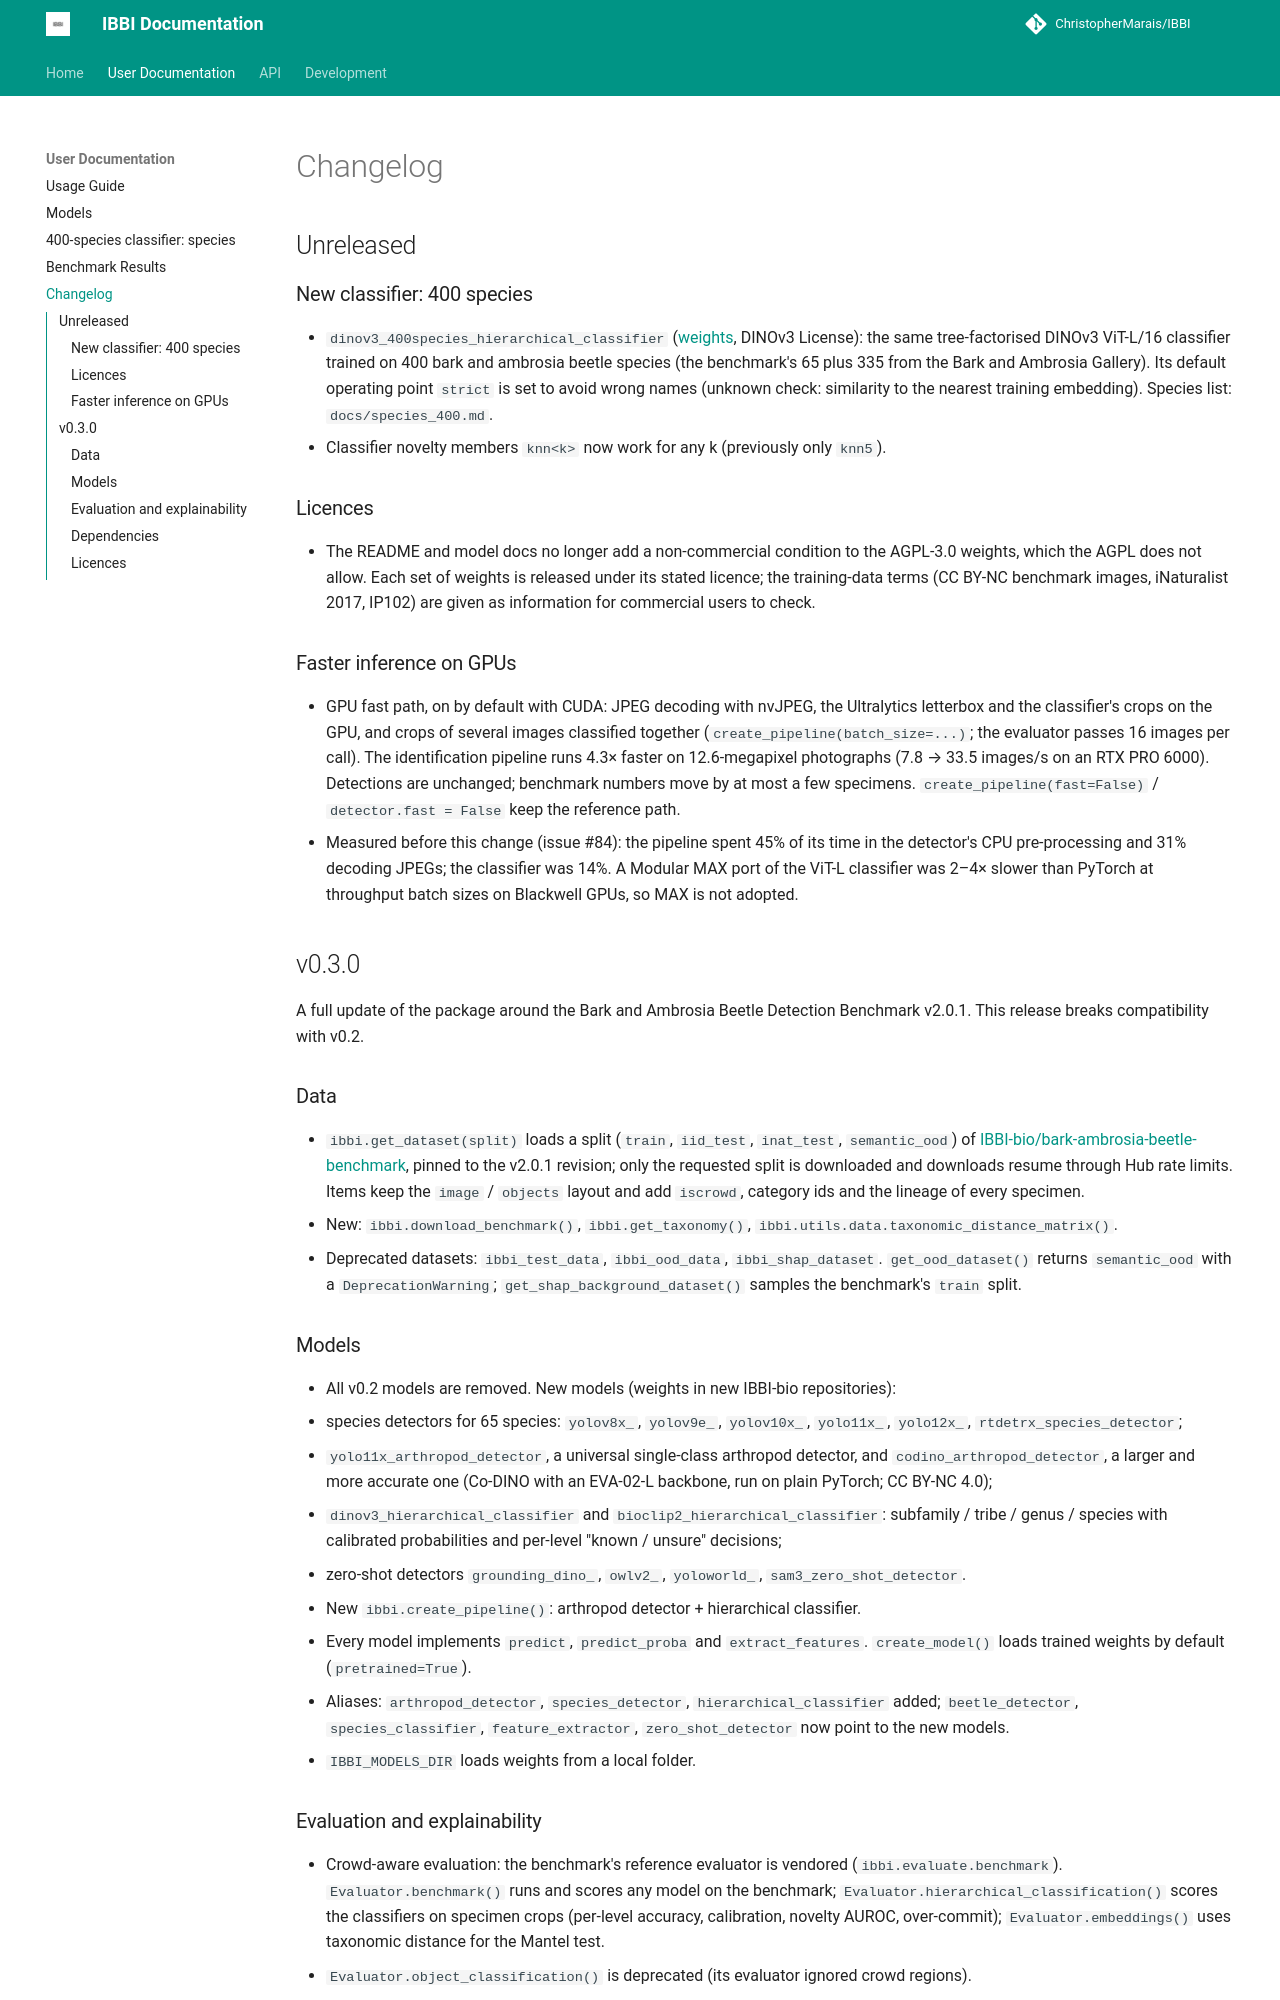

repository: ChristopherMarais/IBBI · page: changelog/index.html · generator: mkdocs

# Changelog

## Unreleased

### New classifier: 400 species
* `dinov3_400species_hierarchical_classifier` ([weights](https://huggingface.co/IBBI-bio/ibbi_dinov3l_400sp_hierarchical_classifier), DINOv3 License): the same tree-factorised DINOv3
  ViT-L/16 classifier trained on 400 bark and ambrosia beetle species (the benchmark's 65 plus 335 from the Bark and
  Ambrosia Gallery). Its default operating point `strict` is set to avoid wrong names (unknown check: similarity to the
  nearest training embedding). Species list: `docs/species_400.md`.
* Classifier novelty members `knn<k>` now work for any k (previously only `knn5`).

### Licences
* The README and model docs no longer add a non-commercial condition to the AGPL-3.0 weights, which the AGPL does
  not allow. Each set of weights is released under its stated licence; the training-data terms (CC BY-NC benchmark
  images, iNaturalist 2017, IP102) are given as information for commercial users to check.

### Faster inference on GPUs
* GPU fast path, on by default with CUDA: JPEG decoding with nvJPEG, the Ultralytics letterbox and the classifier's
  crops on the GPU, and crops of several images classified together (`create_pipeline(batch_size=...)`; the evaluator
  passes 16 images per call). The identification pipeline runs 4.3× faster on 12.6-megapixel photographs (7.8 → 33.5
  images/s on an RTX PRO 6000). Detections are unchanged; benchmark numbers move by at most a few specimens.
  `create_pipeline(fast=False)` / `detector.fast = False` keep the reference path.
* Measured before this change (issue #84): the pipeline spent 45% of its time in the detector's CPU pre-processing and
  31% decoding JPEGs; the classifier was 14%. A Modular MAX port of the ViT-L classifier was 2–4× slower than PyTorch
  at throughput batch sizes on Blackwell GPUs, so MAX is not adopted.

## v0.3.0

A full update of the package around the Bark and Ambrosia Beetle Detection Benchmark v2.0.1. This release breaks
compatibility with v0.2.

### Data
* `ibbi.get_dataset(split)` loads a split (`train`, `iid_test`, `inat_test`, `semantic_ood`) of
  [IBBI-bio/bark-ambrosia-beetle-benchmark](https://huggingface.co/datasets/IBBI-bio/bark-ambrosia-beetle-benchmark),
  pinned to the v2.0.1 revision; only the requested split is downloaded and downloads resume through Hub rate limits.
  Items keep the `image` / `objects` layout and add `iscrowd`, category ids and the lineage of every specimen.
* New: `ibbi.download_benchmark()`, `ibbi.get_taxonomy()`, `ibbi.utils.data.taxonomic_distance_matrix()`.
* Deprecated datasets: `ibbi_test_data`, `ibbi_ood_data`, `ibbi_shap_dataset`. `get_ood_dataset()` returns
  `semantic_ood` with a `DeprecationWarning`; `get_shap_background_dataset()` samples the benchmark's `train` split.

### Models
* All v0.2 models are removed. New models (weights in new IBBI-bio repositories):
  * species detectors for 65 species: `yolov8x_`, `yolov9e_`, `yolov10x_`, `yolo11x_`, `yolo12x_`,
    `rtdetrx_species_detector`;
  * `yolo11x_arthropod_detector`, a universal single-class arthropod detector, and `codino_arthropod_detector`, a
    larger and more accurate one (Co-DINO with an EVA-02-L backbone, run on plain PyTorch; CC BY-NC 4.0);
  * `dinov3_hierarchical_classifier` and `bioclip2_hierarchical_classifier`: subfamily / tribe / genus / species with
    calibrated probabilities and per-level "known / unsure" decisions;
  * zero-shot detectors `grounding_dino_`, `owlv2_`, `yoloworld_`, `sam3_zero_shot_detector`.
* New `ibbi.create_pipeline()`: arthropod detector + hierarchical classifier.
* Every model implements `predict`, `predict_proba` and `extract_features`. `create_model()` loads trained weights by
  default (`pretrained=True`).
* Aliases: `arthropod_detector`, `species_detector`, `hierarchical_classifier` added; `beetle_detector`,
  `species_classifier`, `feature_extractor`, `zero_shot_detector` now point to the new models.
* `IBBI_MODELS_DIR` loads weights from a local folder.
